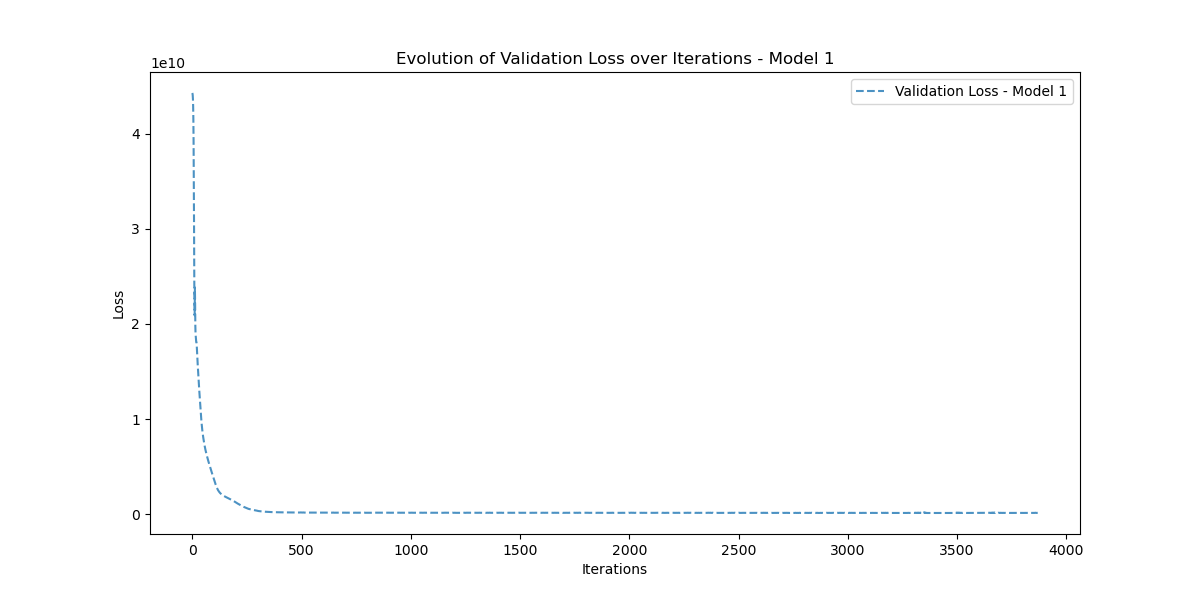

Values plotted in this chart, from the file beside it:
Iteration, Validation_Loss
0, 44264210000
1, 44205384000
2, 44038380000
3, 43647920000
4, 42867175000
5, 41463734000
6, 39148660000
7, 35640095000
8, 30849706000
9, 25308148000
10, 20922876000
11, 21033937000
12, 23826393000
13, 22275078000
14, 19839326000
15, 18957347000
16, 18656750000
17, 18325998000
18, 18115277000
19, 18101717000
20, 17938952000
21, 17448456000
22, 16878787000
23, 16410023000
24, 16025123000
25, 15682787000
26, 15347332000
27, 14970355000
28, 14545081000
29, 14116192000
30, 13717931000
31, 13355632000
32, 13015234000
33, 12676241000
34, 12324107000
35, 11959161000
36, 11598558000
37, 11242961000
38, 10908068000
39, 10586840000
40, 10277848000
41, 9988554000
42, 9720259000
43, 9471340000
44, 9238257000
45, 9017980000
46, 8810822000
47, 8616765000
48, 8437076000
49, 8266912000
50, 8104178000
51, 7947458000
52, 7797127000
53, 7653390000
54, 7516341000
55, 7385536000
56, 7260371000
57, 7140347000
58, 7025071600
59, 6913768000
... 3,810 more rows
